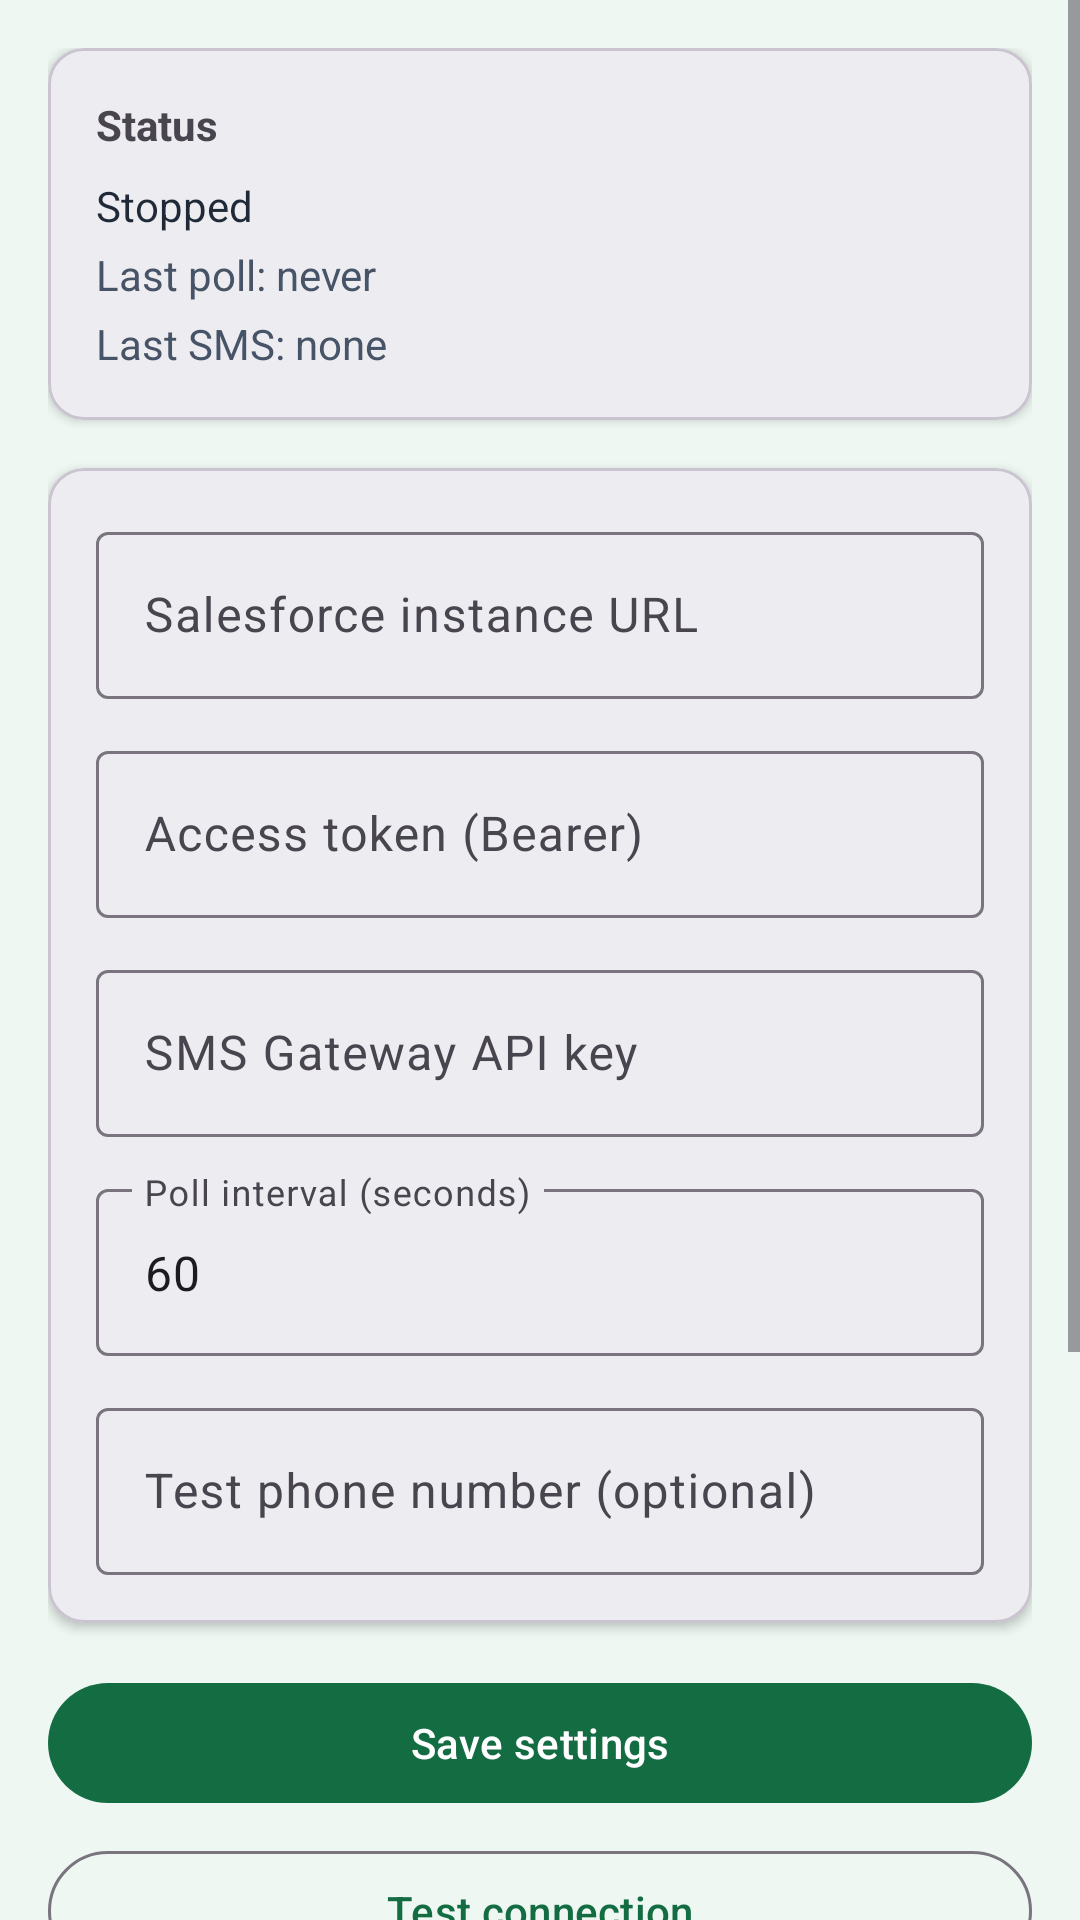

Produce the Android XML layout that renders to this screen, including the resource entries it uses.
<!-- AndroidManifest.xml: application theme Theme.ShadikhanaSmsGateway -->
<!-- res/layout/fragment_sms_config.xml -->
<?xml version="1.0" encoding="utf-8"?>
<ScrollView xmlns:android="http://schemas.android.com/apk/res/android"
    xmlns:app="http://schemas.android.com/apk/res-auto"
    android:layout_width="match_parent"
    android:layout_height="match_parent"
    android:fillViewport="true">

    <LinearLayout
        android:layout_width="match_parent"
        android:layout_height="wrap_content"
        android:orientation="vertical"
        android:padding="16dp">

        <com.google.android.material.card.MaterialCardView
            android:layout_width="match_parent"
            android:layout_height="wrap_content"
            app:cardCornerRadius="12dp"
            app:cardElevation="2dp">

            <LinearLayout
                android:layout_width="match_parent"
                android:layout_height="wrap_content"
                android:orientation="vertical"
                android:padding="16dp">

                <TextView
                    android:layout_width="match_parent"
                    android:layout_height="wrap_content"
                    android:text="Status"
                    android:textStyle="bold" />

                <TextView
                    android:id="@+id/statusText"
                    android:layout_width="match_parent"
                    android:layout_height="wrap_content"
                    android:layout_marginTop="8dp"
                    android:text="Stopped"
                    android:textColor="@color/text_primary" />

                <TextView
                    android:id="@+id/lastPollText"
                    android:layout_width="match_parent"
                    android:layout_height="wrap_content"
                    android:layout_marginTop="4dp"
                    android:text="Last poll: never"
                    android:textColor="@color/text_secondary" />

                <TextView
                    android:id="@+id/lastSentText"
                    android:layout_width="match_parent"
                    android:layout_height="wrap_content"
                    android:layout_marginTop="4dp"
                    android:text="Last SMS: none"
                    android:textColor="@color/text_secondary" />

                <TextView
                    android:id="@+id/lastPollErrorText"
                    android:layout_width="match_parent"
                    android:layout_height="wrap_content"
                    android:layout_marginTop="8dp"
                    android:textColor="@android:color/holo_red_dark"
                    android:visibility="gone" />
            </LinearLayout>
        </com.google.android.material.card.MaterialCardView>

        <com.google.android.material.card.MaterialCardView
            android:layout_width="match_parent"
            android:layout_height="wrap_content"
            android:layout_marginTop="16dp"
            app:cardCornerRadius="12dp"
            app:cardElevation="2dp">

            <LinearLayout
                android:layout_width="match_parent"
                android:layout_height="wrap_content"
                android:orientation="vertical"
                android:padding="16dp">

                <com.google.android.material.textfield.TextInputLayout
                    android:layout_width="match_parent"
                    android:layout_height="wrap_content"
                    android:hint="Salesforce instance URL">

                    <com.google.android.material.textfield.TextInputEditText
                        android:id="@+id/instanceUrlInput"
                        android:layout_width="match_parent"
                        android:layout_height="wrap_content"
                        android:inputType="textUri" />
                </com.google.android.material.textfield.TextInputLayout>

                <com.google.android.material.textfield.TextInputLayout
                    android:layout_width="match_parent"
                    android:layout_height="wrap_content"
                    android:layout_marginTop="12dp"
                    android:hint="Access token (Bearer)">

                    <com.google.android.material.textfield.TextInputEditText
                        android:id="@+id/accessTokenInput"
                        android:layout_width="match_parent"
                        android:layout_height="wrap_content"
                        android:inputType="textPassword" />
                </com.google.android.material.textfield.TextInputLayout>

                <com.google.android.material.textfield.TextInputLayout
                    android:layout_width="match_parent"
                    android:layout_height="wrap_content"
                    android:layout_marginTop="12dp"
                    android:hint="SMS Gateway API key">

                    <com.google.android.material.textfield.TextInputEditText
                        android:id="@+id/apiKeyInput"
                        android:layout_width="match_parent"
                        android:layout_height="wrap_content"
                        android:inputType="textPassword" />
                </com.google.android.material.textfield.TextInputLayout>

                <com.google.android.material.textfield.TextInputLayout
                    android:layout_width="match_parent"
                    android:layout_height="wrap_content"
                    android:layout_marginTop="12dp"
                    android:hint="Poll interval (seconds)">

                    <com.google.android.material.textfield.TextInputEditText
                        android:id="@+id/pollIntervalInput"
                        android:layout_width="match_parent"
                        android:layout_height="wrap_content"
                        android:inputType="number"
                        android:text="60" />
                </com.google.android.material.textfield.TextInputLayout>

                <com.google.android.material.textfield.TextInputLayout
                    android:layout_width="match_parent"
                    android:layout_height="wrap_content"
                    android:layout_marginTop="12dp"
                    android:hint="Test phone number (optional)">

                    <com.google.android.material.textfield.TextInputEditText
                        android:id="@+id/testPhoneInput"
                        android:layout_width="match_parent"
                        android:layout_height="wrap_content"
                        android:inputType="phone" />
                </com.google.android.material.textfield.TextInputLayout>
            </LinearLayout>
        </com.google.android.material.card.MaterialCardView>

        <com.google.android.material.button.MaterialButton
            android:id="@+id/saveSettingsButton"
            android:layout_width="match_parent"
            android:layout_height="wrap_content"
            android:layout_marginTop="16dp"
            android:text="@string/save_settings" />

        <com.google.android.material.button.MaterialButton
            android:id="@+id/testConnectionButton"
            style="@style/Widget.Material3.Button.OutlinedButton"
            android:layout_width="match_parent"
            android:layout_height="wrap_content"
            android:layout_marginTop="8dp"
            android:text="@string/test_connection" />

        <com.google.android.material.button.MaterialButton
            android:id="@+id/sendTestSmsButton"
            style="@style/Widget.Material3.Button.OutlinedButton"
            android:layout_width="match_parent"
            android:layout_height="wrap_content"
            android:layout_marginTop="8dp"
            android:text="@string/send_test_sms" />

        <com.google.android.material.button.MaterialButton
            android:id="@+id/pollNowButton"
            style="@style/Widget.Material3.Button.OutlinedButton"
            android:layout_width="match_parent"
            android:layout_height="wrap_content"
            android:layout_marginTop="8dp"
            android:text="@string/poll_now" />

        <com.google.android.material.button.MaterialButton
            android:id="@+id/startGatewayButton"
            android:layout_width="match_parent"
            android:layout_height="wrap_content"
            android:layout_marginTop="16dp"
            android:text="@string/start_gateway" />

        <com.google.android.material.button.MaterialButton
            android:id="@+id/stopGatewayButton"
            style="@style/Widget.Material3.Button.OutlinedButton"
            android:layout_width="match_parent"
            android:layout_height="wrap_content"
            android:layout_marginTop="8dp"
            android:text="@string/stop_gateway" />
    </LinearLayout>
</ScrollView>
<!-- resources referenced by this layout -->
<resources>
  <color name="text_primary">#1F2937</color>
  <color name="text_secondary">#475467</color>
  <string name="poll_now">Poll now</string>
  <string name="save_settings">Save settings</string>
  <string name="send_test_sms">Send test SMS</string>
  <string name="start_gateway">Start gateway</string>
  <string name="stop_gateway">Stop gateway</string>
  <string name="test_connection">Test connection</string>
  <style name="Theme.ShadikhanaSmsGateway" parent="Theme.Material3.Light.NoActionBar">
          <item name="colorPrimary">@color/green_primary</item>
          <item name="colorPrimaryDark">@color/green_dark</item>
          <item name="android:statusBarColor">@color/green_dark</item>
          <item name="android:windowBackground">@color/background_soft</item>
      </style>
  <color name="green_primary">#146C43</color>
  <color name="green_dark">#0F5132</color>
  <color name="background_soft">#EEF7F1</color>
</resources>
